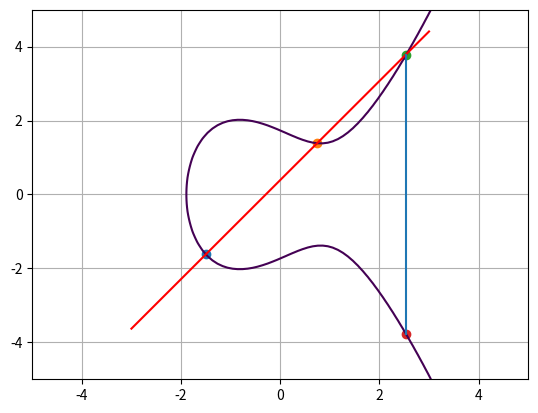

The matplotlib source for this figure:
# -*- coding: utf-8 -*-
"""
[redacted]
"""
"""
This program:
    > draws an elliptic curve
    > draws two points P and Q
    > draws the line intersecting the two points
    > draws and finds the third point that intersects the line and the elliptic curve
"""

import matplotlib.pyplot as plt
import numpy as np
import math

def gradientLine (P_x, P_y, Q_x, Q_y):
    #y = mx + c
    m = (Q_y - P_y)/(Q_x - P_x)
    return m 

def intersectLine (x, y, m):
    c = y - (m*x)
    return c

def intersectPoint(P_x, Q_x, b, c):
        x = (b - c**2)/(P_x * Q_x)
        return -x

def drawGraph(a, b, P_x, Q_x):
    #scaling
    y, x = np.ogrid[-5:5:100j, -5:5:100j]
    
    #Assigning points P and Q
    #P_x =  -1.5
    P_y = float("{:.2f}".format(-math.sqrt((P_x**3) + (P_x*a) + b)))
    #Q_x = 0.75
    Q_y = float("{:.2f}".format(math.sqrt((Q_x**3)+ (Q_x*a) + b)))
    
    #Plots points P and Q
    plt.scatter(P_x, P_y, label = 'P')
    plt.scatter(Q_x, Q_y, label = 'Q')
    
    #Plots Elliptic Curve
    plt.contour(x.ravel(), y.ravel(), pow(y, 2) - pow(x,3) - x * a - b, [0])
    
    #Calculates values for the line intersecting points P and Q
    m = gradientLine(P_x, P_y, Q_x, Q_y)
    c = intersectLine(Q_x, Q_y, m)
    #scaling
    x = np.linspace (-3, 3, 100)
    y = float("{:.2f}".format(m))*x + float("{:.2f}".format(c))
    #Plots the line intersecting the points P and Q
    plt.plot(x, y, '-r', label='y = mx + c')
    
    #Plots the points R and -R, and the line that joins them together
    nR_x = intersectPoint(P_x, Q_x, b, c)
    nR_y = (m*nR_x) + c
    R_x = nR_x
    R_y = -nR_y
    plt.scatter(nR_x, nR_y)
    plt.scatter(R_x, R_y)
    plt.plot([R_x, nR_x], [R_y, nR_y])
    
    plt.grid()
    plt.show()
    
    #prints equation of the line
    print('E:' + 'y^2 = x^3 + '+ str(a) + "x^2 + "+ str(b))
    print('P = (' + str(P_x) + ', ' + str(P_y )+')')
    print('Q = (' + str(Q_x) + ', ' + str(Q_y )+')')
    print('y = ' + str(float("{:.2f}".format(m))) + 'x + ' + str(float("{:.2f}".format(c))))
    print('R = (' + str(float("{:.2f}".format(R_x)))+ ', ' + str(float("{:.2f}".format(R_y))) + ')')
    print('-R = (' + str(float("{:.2f}".format(nR_x)))+ ', ' + str(float("{:.2f}".format(nR_y))) + ')')


drawGraph(-2, 3, -1.5, 0.75)

    
